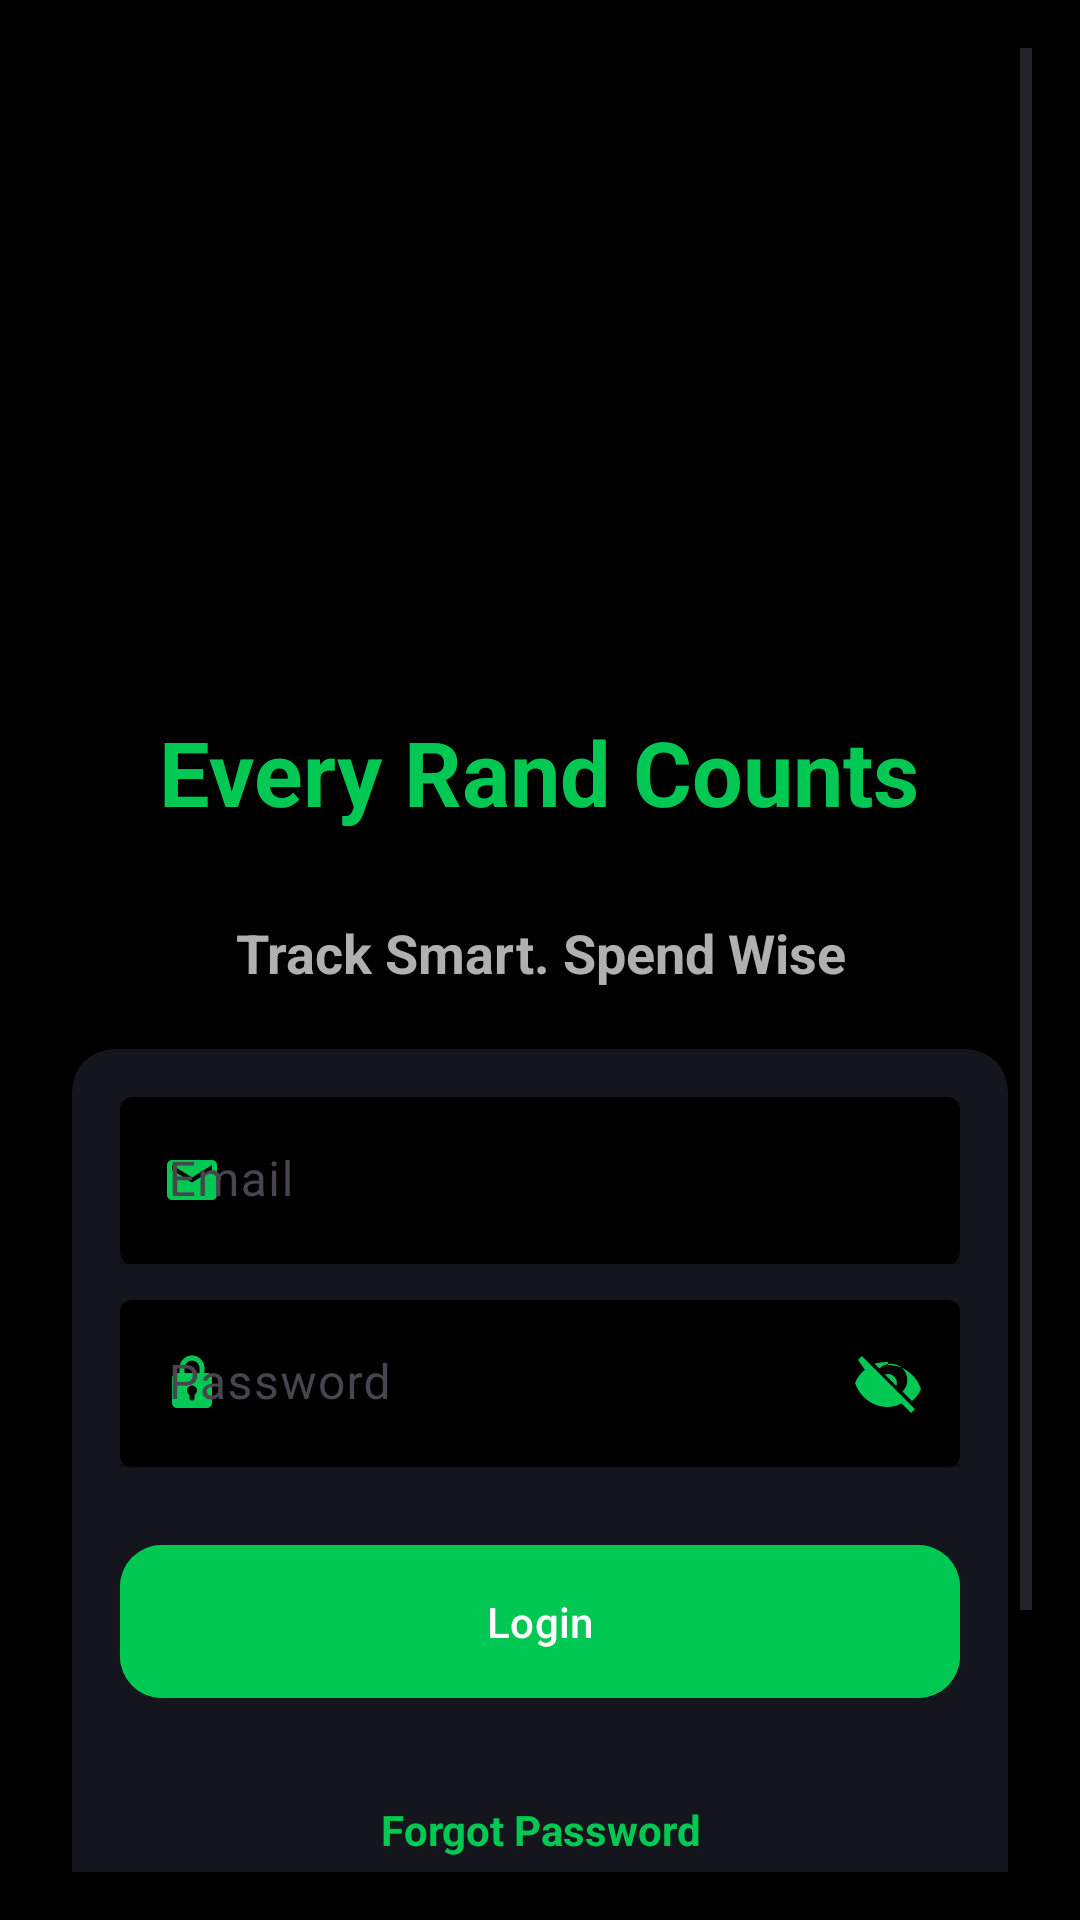

Android layout source for this screen:
<!-- AndroidManifest.xml: activity theme Theme.ExpenseTrackerClean -->
<!-- res/layout/activity_login.xml -->
<?xml version="1.0" encoding="utf-8"?>
<androidx.constraintlayout.widget.ConstraintLayout
    xmlns:android="http://schemas.android.com/apk/res/android"
    xmlns:app="http://schemas.android.com/apk/res-auto"
    xmlns:tools="http://schemas.android.com/tools"
    android:id="@+id/main"
    android:layout_width="match_parent"
    android:layout_height="match_parent"
    android:background="#000000"
    android:padding="16dp"
    tools:context=".LoginActivity">

    <ScrollView
        android:layout_width="0dp"
        android:layout_height="0dp"
        android:fillViewport="true"
        android:overScrollMode="never"
        app:layout_constraintTop_toTopOf="parent"
        app:layout_constraintBottom_toBottomOf="parent"
        app:layout_constraintStart_toStartOf="parent"
        app:layout_constraintEnd_toEndOf="parent">

        <LinearLayout
            android:layout_width="match_parent"
            android:layout_height="wrap_content"
            android:gravity="center_horizontal"
            android:orientation="vertical"
            android:paddingTop="12dp"
            android:paddingBottom="20dp">

            
            <FrameLayout
                android:id="@+id/frameImage"
                android:layout_width="200dp"
                android:layout_height="200dp"
                android:layout_marginTop="1dp"
                android:padding="10dp"
                android:layout_gravity="center">

                <ImageView
                    android:id="@+id/imgLogo"
                    android:layout_width="match_parent"
                    android:layout_height="match_parent"
                    android:src="@drawable/expense_logo"
                    android:contentDescription="@string/app_logo"
                    android:scaleType="fitCenter"/>

            </FrameLayout>

            
            <TextView
                android:id="@+id/tvWelcome"
                android:layout_width="wrap_content"
                android:layout_height="wrap_content"
                android:text="@string/every_rand_counts"
                android:textSize="30sp"
                android:textStyle="bold"
                android:textColor="#00C853"
                android:gravity="center"
                android:layout_marginTop="8dp"/>

            
            <TextView
                android:id="@+id/tvSubtitle"
                android:layout_width="wrap_content"
                android:layout_height="wrap_content"
                android:text="@string/track_smart.spend_wise."
                android:textSize="18sp"
                android:textColor="@color/subtitle"
                android:gravity="center"
                android:textStyle="bold"
                android:layout_marginTop="28dp"
                android:layout_marginBottom="10dp"/>

            
            <androidx.cardview.widget.CardView
                android:id="@+id/cardAuth"
                android:layout_width="match_parent"
                android:layout_height="wrap_content"
                android:layout_marginStart="8dp"
                android:layout_marginEnd="8dp"
                android:layout_marginTop="10dp"
                app:cardBackgroundColor="@color/cardBackground"
                app:cardCornerRadius="14dp"
                app:cardElevation="6dp">

                <LinearLayout
                    android:layout_width="match_parent"
                    android:layout_height="wrap_content"
                    android:orientation="vertical"
                    android:padding="16dp">

                    
                    <com.google.android.material.textfield.TextInputLayout
                        android:id="@+id/tilEmail"
                        android:layout_width="match_parent"
                        android:layout_height="wrap_content"
                        app:boxBackgroundMode="filled"
                        app:boxBackgroundColor="@color/rootBackground"
                        app:boxStrokeColor="#00C853"
                        app:hintTextColor="#00C853"
                        app:startIconDrawable="@drawable/ic_email_small"
                        app:startIconTint="#00C853"
                        app:hintEnabled="true">

                        <com.google.android.material.textfield.TextInputEditText
                            android:id="@+id/editEmail"
                            android:layout_width="match_parent"
                            android:layout_height="wrap_content"
                            android:minHeight="48dp"
                            android:hint="@string/hint_email"
                            android:textColor="@color/textPrimary"
                            android:textColorHint="@color/subtitle"
                            android:inputType="textEmailAddress"
                            android:autofillHints="emailAddress"/>

                    </com.google.android.material.textfield.TextInputLayout>

                    
                    <com.google.android.material.textfield.TextInputLayout
                        android:id="@+id/tilPassword"
                        android:layout_width="match_parent"
                        android:layout_height="wrap_content"
                        android:layout_marginTop="12dp"
                        app:boxBackgroundMode="filled"
                        app:boxBackgroundColor="@color/rootBackground"
                        app:boxStrokeColor="#00C853"
                        app:hintTextColor="#00C853"
                        app:startIconDrawable="@drawable/ic_lock_small"
                        app:startIconTint="#00C853"
                        app:endIconMode="custom"
                        app:endIconTint="#00C853"
                        app:endIconDrawable="@drawable/ic_eye_off">

                        <com.google.android.material.textfield.TextInputEditText
                            android:id="@+id/editPassword"
                            android:layout_width="match_parent"
                            android:layout_height="wrap_content"
                            android:minHeight="48dp"
                            android:hint="@string/hint_password"
                            android:textColor="@color/textPrimary"
                            android:textColorHint="@color/subtitle"
                            android:inputType="textPassword"
                            android:autofillHints="password"/>

                    </com.google.android.material.textfield.TextInputLayout>

                    
                    <com.google.android.material.button.MaterialButton
                        android:id="@+id/btnLogin"
                        android:layout_width="match_parent"
                        android:layout_height="wrap_content"
                        android:padding="16dp"
                        android:layout_marginTop="22dp"
                        android:minHeight="54dp"
                        android:text="@string/login"
                        android:textAllCaps="false"
                        android:textColor="@color/buttonText"
                        android:backgroundTint="#00C853"
                        app:cornerRadius="14dp"/>

                    
                    <TextView
                        android:id="@+id/tvForgotPassword"
                        android:layout_width="match_parent"
                        android:layout_height="wrap_content"
                        android:minHeight="48dp"
                        android:layout_marginTop="16dp"
                        android:gravity="center"
                        android:padding="12dp"
                        android:text="@string/forgot_password"
                        android:textColor="#00C853"
                        android:textSize="14sp"
                        android:textStyle="bold"
                        android:clickable="true"
                        android:focusable="true"/>

                    
                    <TextView
                        android:id="@+id/tvSignUp"
                        android:layout_width="match_parent"
                        android:layout_height="wrap_content"
                        android:minHeight="48dp"
                        android:layout_marginTop="8dp"
                        android:gravity="center"
                        android:textStyle="bold"
                        android:padding="12dp"
                        android:text="@string/signup_prompt"
                        android:textColor="@color/subtitle"
                        android:textSize="14sp"
                        android:clickable="true"
                        android:focusable="true"/>

                </LinearLayout>

            </androidx.cardview.widget.CardView>

        </LinearLayout>

    </ScrollView>

</androidx.constraintlayout.widget.ConstraintLayout>
<!-- resources referenced by this layout -->
<resources>
  <color name="buttonText">#FFFFFF</color>
  <color name="cardBackground">#15151D</color>
  <color name="rootBackground">#000000</color>
  <color name="subtitle">#B0B0B0</color>
  <color name="textPrimary">#FFFFFF</color>
  <!-- drawable ic_email_small (drawable) -->
  <vector xmlns:android="http://schemas.android.com/apk/res/android"
      android:width="20dp"
      android:height="20dp"
      android:viewportWidth="24"
      android:viewportHeight="24">
  
      <path
          android:fillColor="#00D5E8"
          android:pathData="M20,4H4C2.9,4 2,4.9 2,6v12c0,1.1 0.9,2 2,2h16c1.1,0 2,-0.9 2,-2V6c0,-1.1 -0.9,-2 -2,-2zM20,8l-8,5L4,8V6l8,5 8,-5v2z" />
  
  </vector>
  <!-- drawable ic_eye_off (drawable) -->
  <vector xmlns:android="http://schemas.android.com/apk/res/android"
      android:width="24dp"
      android:height="24dp"
      android:viewportWidth="24"
      android:viewportHeight="24">
  
      <path
          android:fillColor="#00C853"
          android:pathData="M2,4.27L3.28,3 21,20.72 19.73,22l-3.16,-3.16C14.96,19.59 13.51,20 12,20c-5,0 -9.27,-3.11 -11,-8 0.69,-1.75 1.83,-3.24 3.31,-4.39L2,4.27zM12,6c5,0 9.27,3.11 11,8 -0.63,1.59 -1.68,2.96 -3.04,4.03l-3.14,-3.14A5,5 0,0 0,9.11 7.18L7.48,5.55C8.89,5.19 10.42,5 12,5zM12,9c-0.34,0 -0.67,0.06 -0.98,0.19l3.79,3.79A3,3 0,0 0,12 9z"/>
  </vector>
  <!-- drawable ic_lock_small (drawable) -->
  <vector xmlns:android="http://schemas.android.com/apk/res/android"
      android:width="20dp"
      android:height="20dp"
      android:viewportWidth="24"
      android:viewportHeight="24">
  
      <path
          android:fillColor="#00D5E8"
          android:pathData="M18,8h-1V6a5,5 0,0 0,-10 0v2H6a2,2 0,0 0,-2 2v10a2,2 0,0 0,2 2h12a2,2 0,0 0,2 -2V10a2,2 0,0 0,-2 -2zM9,6a3,3 0,0 1,6 0v2H9V6zM13,16.73V18a1,1 0,0 1,-2 0v-1.27a2,2 0,1 1,2 0z" />
  
  </vector>
  <string name="app_logo">App Logo</string>
  <string name="every_rand_counts">Every Rand Counts</string>
  <string name="forgot_password">Forgot Password</string>
  <string name="hint_email">Email</string>
  <string name="hint_password">Password</string>
  <string name="login">Login</string>
  <string name="signup_prompt">Don\'t have an account? Sign Up</string>
  <string name="track_smart.spend_wise.">Track Smart. Spend Wise</string>
  <style name="Theme.ExpenseTrackerClean" parent="Theme.Material3.DayNight.NoActionBar">
  
          <item name="android:windowBackground">@color/rootBackground</item>
          <item name="android:colorAccent">@color/accentCyan</item>
  
          <item name="colorPrimary">@color/primary_color</item>
          <item name="colorOnPrimary">@color/on_primary_color</item>
          <item name="colorSurface">@color/surface</item>
          <item name="colorOnSurface">@color/on_surface</item>
  
      </style>
  <color name="accentCyan">#00D5E8</color>
  <color name="primary_color">#8145D5</color>
  <color name="on_primary_color">#FFFFFF</color>
  <color name="surface">#15151D</color>
  <color name="on_surface">#FFFFFF</color>
</resources>
